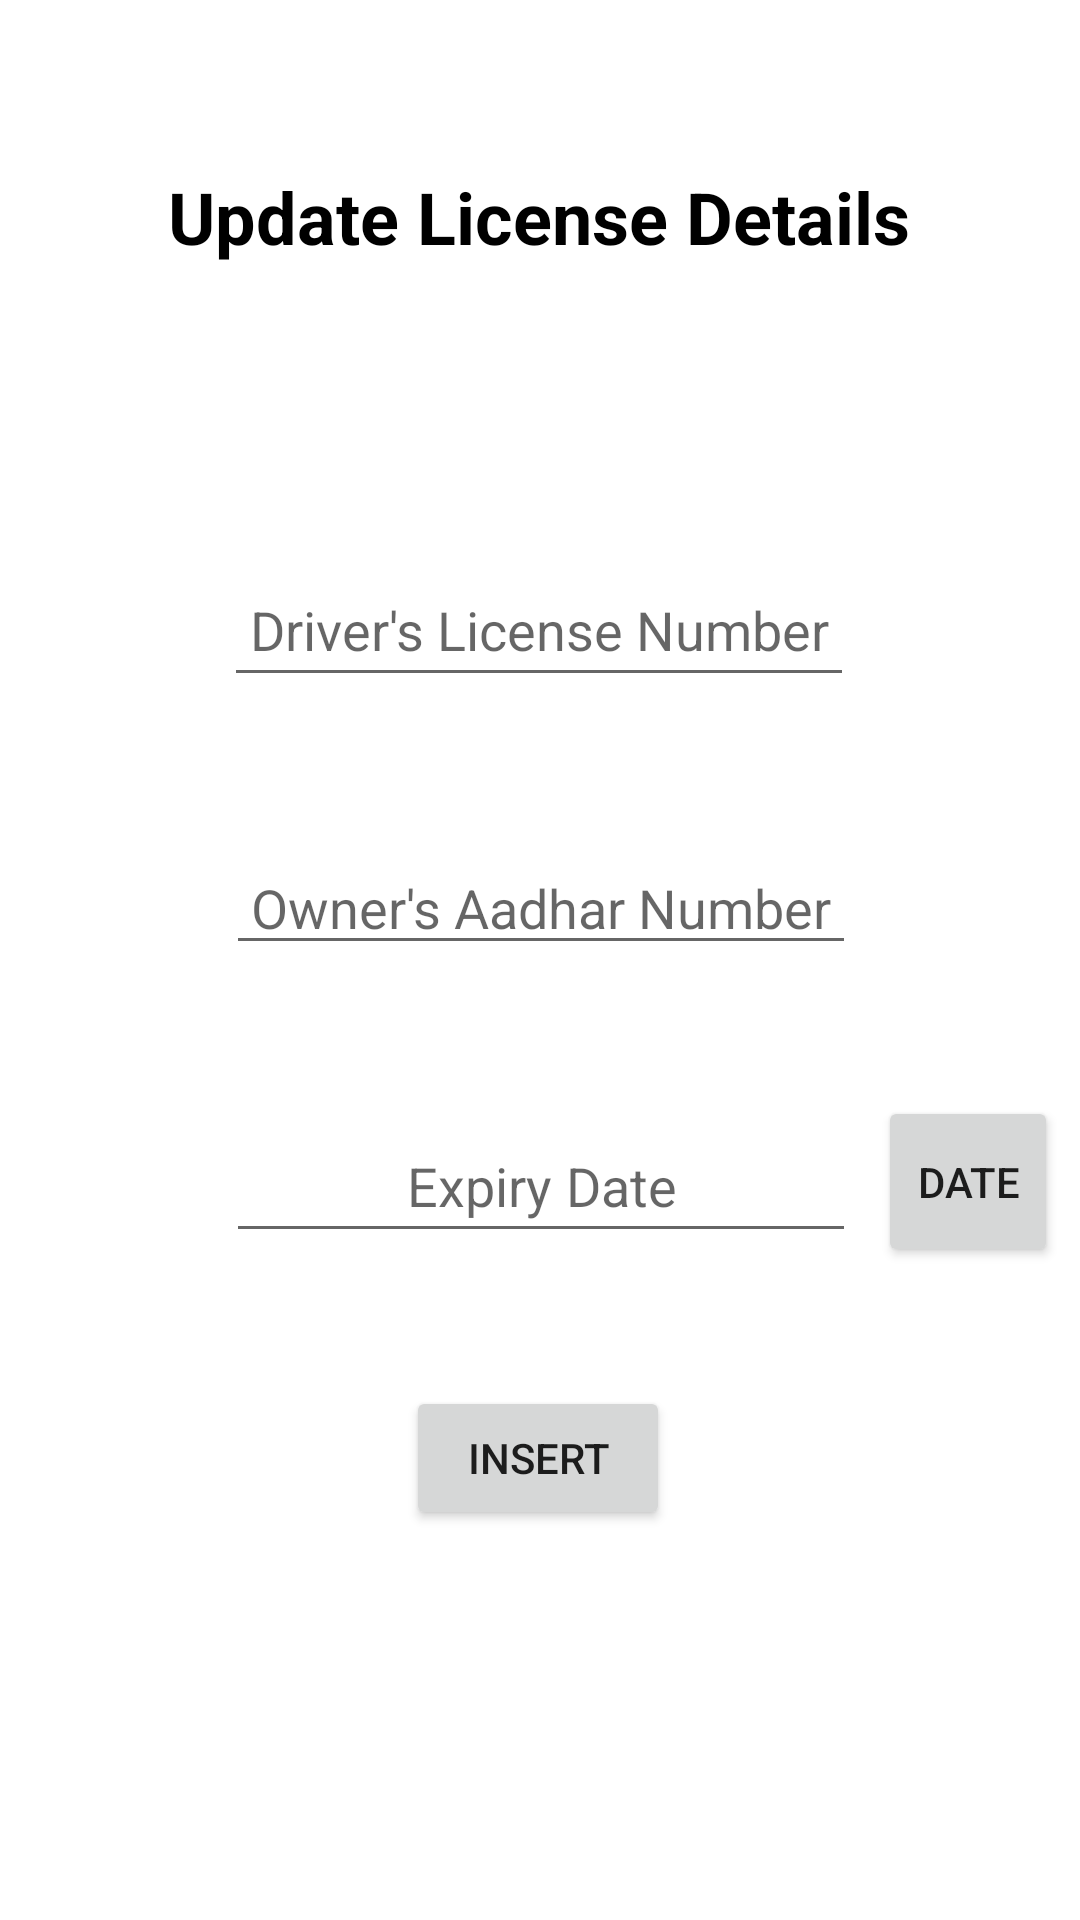

Here is an Android app screen rendered from its layout file. Give the layout XML and the strings, colors and styles it references.
<!-- AndroidManifest.xml: application theme Theme.VehicleRegistrationDatabase -->
<!-- res/layout/activity_edit_dl.xml -->
<?xml version="1.0" encoding="utf-8"?>
<androidx.constraintlayout.widget.ConstraintLayout xmlns:android="http://schemas.android.com/apk/res/android"
    xmlns:app="http://schemas.android.com/apk/res-auto"
    xmlns:tools="http://schemas.android.com/tools"
    android:id="@+id/dlNoUV"
    android:layout_width="match_parent"
    android:layout_height="match_parent"
    tools:context=".InsertVehicle">

    <TextView
        android:id="@+id/tv_ins_title"
        android:layout_width="wrap_content"
        android:layout_height="wrap_content"
        android:layout_marginStart="8dp"
        android:layout_marginTop="56dp"
        android:layout_marginEnd="8dp"
        android:text="@string/editDL"
        android:textColor="#000000"
        android:textSize="24sp"
        android:textStyle="bold"
        app:layout_constraintEnd_toEndOf="parent"
        app:layout_constraintHorizontal_bias="0.498"
        app:layout_constraintStart_toStartOf="parent"
        app:layout_constraintTop_toTopOf="parent" />

    <EditText
        android:id="@+id/expDateUDL"
        android:layout_width="wrap_content"
        android:layout_height="wrap_content"
        android:layout_marginTop="48dp"
        android:ems="10"
        android:hint="@string/expDate"
        android:inputType="date"
        android:minHeight="48dp"
        android:textAlignment="center"
        app:layout_constraintEnd_toEndOf="parent"
        app:layout_constraintHorizontal_bias="0.502"
        app:layout_constraintStart_toStartOf="parent"
        app:layout_constraintTop_toBottomOf="@+id/ownerAadharUI" />

    <EditText
        android:id="@+id/vNoUI"
        android:layout_width="wrap_content"
        android:layout_height="wrap_content"
        android:layout_marginTop="96dp"
        android:ems="10"
        android:hint="@string/dlNo"
        android:inputType="numberDecimal"
        android:minHeight="48dp"
        android:textAlignment="center"
        app:layout_constraintEnd_toEndOf="parent"
        app:layout_constraintHorizontal_bias="0.497"
        app:layout_constraintStart_toStartOf="parent"
        app:layout_constraintTop_toBottomOf="@+id/tv_ins_title" />

    <Button
        android:id="@+id/update_btnIns"
        android:layout_width="wrap_content"
        android:layout_height="wrap_content"
        android:text="INSERT"
        app:layout_constraintBottom_toBottomOf="parent"
        app:layout_constraintEnd_toEndOf="parent"
        app:layout_constraintHorizontal_bias="0.498"
        app:layout_constraintStart_toStartOf="parent"
        app:layout_constraintTop_toBottomOf="@+id/expDateUDL"
        app:layout_constraintVertical_bias="0.255" />

    <EditText
        android:id="@+id/ownerAadharUI"
        android:layout_width="wrap_content"
        android:layout_height="wrap_content"
        android:layout_marginTop="48dp"
        android:ems="10"
        android:hint="Owner's Aadhar Number"
        android:inputType="number"
        android:textAlignment="center"
        app:layout_constraintEnd_toEndOf="parent"
        app:layout_constraintHorizontal_bias="0.502"
        app:layout_constraintStart_toStartOf="parent"
        app:layout_constraintTop_toBottomOf="@+id/vNoUI" />

    <Button
        android:id="@+id/dpUDL"
        android:layout_width="60dp"
        android:layout_height="57dp"
        android:text="@string/date"
        app:layout_constraintBottom_toBottomOf="@+id/expDateUDL"
        app:layout_constraintEnd_toEndOf="parent"
        app:layout_constraintStart_toEndOf="@+id/expDateUDL"
        app:layout_constraintTop_toTopOf="@+id/expDateUDL" />
</androidx.constraintlayout.widget.ConstraintLayout>
<!-- resources referenced by this layout -->
<resources>
  <string name="date">Date</string>
  <string name="dlNo">Driver\'s License Number</string>
  <string name="editDL">Update License Details</string>
  <string name="expDate">Expiry Date</string>
  <style name="Theme.VehicleRegistrationDatabase" parent="Theme.MaterialComponents.DayNight.DarkActionBar">
          
          <item name="colorPrimary">@color/purple_500</item>
          <item name="colorPrimaryVariant">@color/purple_700</item>
          <item name="colorOnPrimary">@color/white</item>
          
          <item name="colorSecondary">@color/teal_200</item>
          <item name="colorSecondaryVariant">@color/teal_700</item>
          <item name="colorOnSecondary">@color/black</item>
          
          <item name="android:statusBarColor">?attr/colorPrimaryVariant</item>
          
      </style>
  <!-- not gathered from this repository: default colours our renderer supplied (Android Studio template values) -->
  <color name="purple_500">#FF6200EE</color>
  <color name="purple_700">#FF3700B3</color>
  <color name="teal_200">#FF03DAC5</color>
  <color name="teal_700">#FF018786</color>
  <color name="black">#FF000000</color>
  <color name="white">#FFFFFFFF</color>
</resources>
